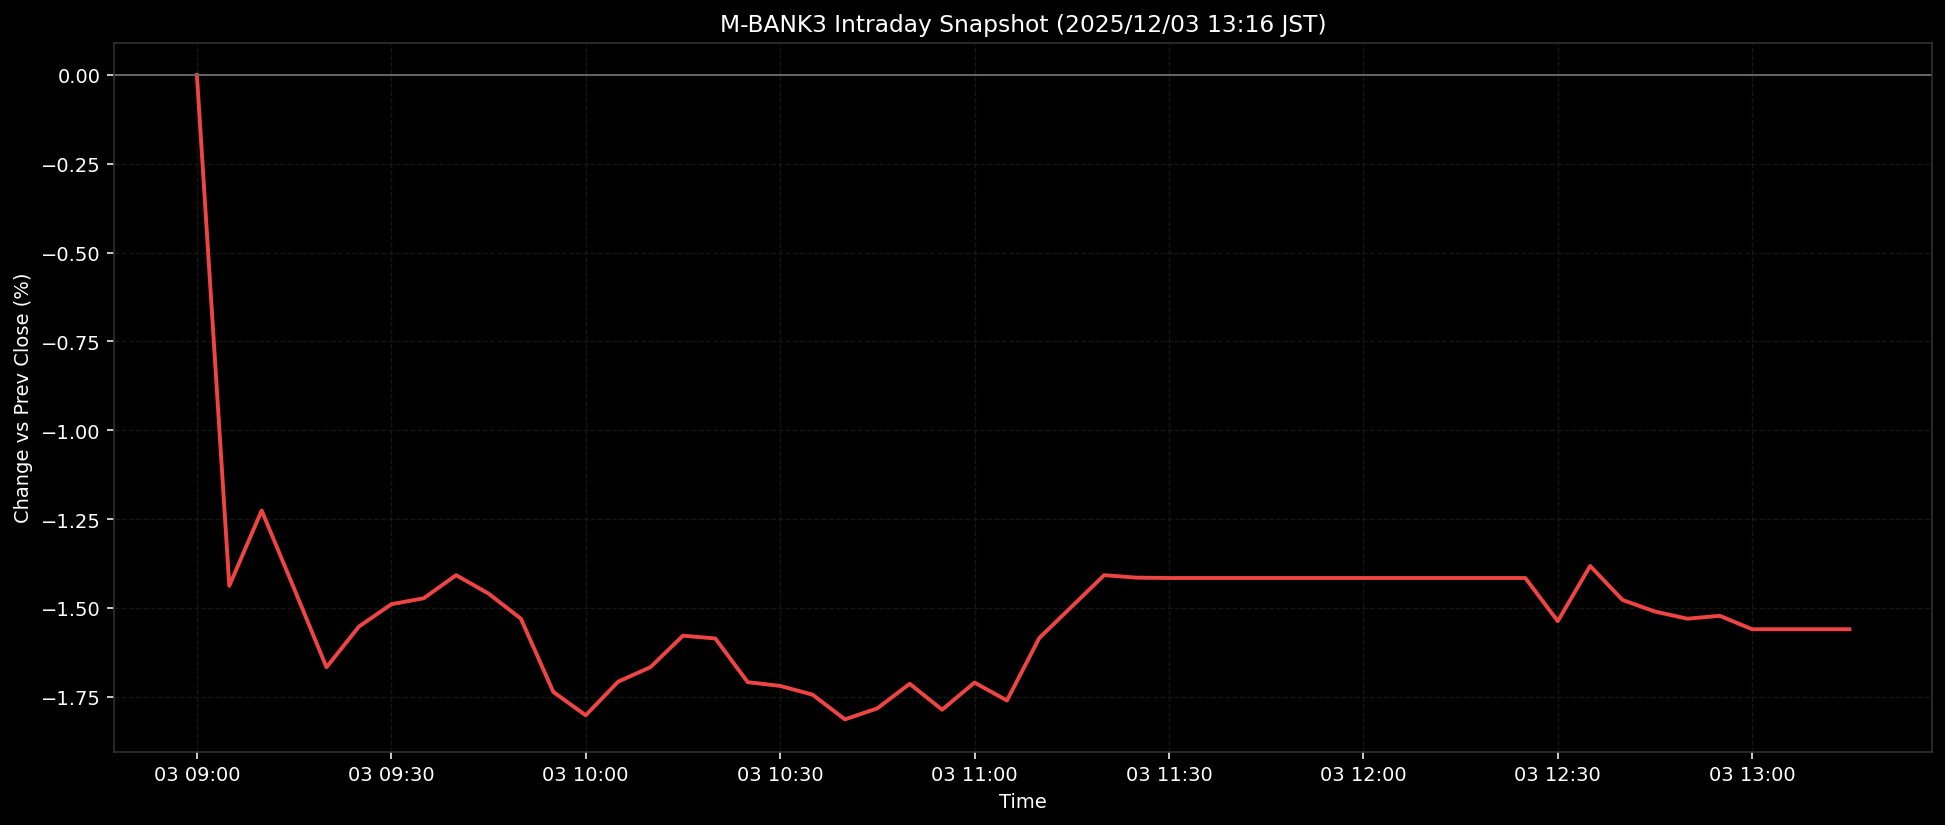

The file beside this chart, header and first rows:
ts, pct
2025-12-03T09:00:00+0900, 0.0
2025-12-03T09:05:00+0900, -1.438
2025-12-03T09:10:00+0900, -1.226
2025-12-03T09:15:00+0900, -1.446
2025-12-03T09:20:00+0900, -1.667
2025-12-03T09:25:00+0900, -1.553
2025-12-03T09:30:00+0900, -1.49
2025-12-03T09:35:00+0900, -1.473
2025-12-03T09:40:00+0900, -1.408
2025-12-03T09:45:00+0900, -1.46
2025-12-03T09:50:00+0900, -1.53
2025-12-03T09:55:00+0900, -1.736
2025-12-03T10:00:00+0900, -1.802
2025-12-03T10:05:00+0900, -1.708
2025-12-03T10:10:00+0900, -1.667
2025-12-03T10:15:00+0900, -1.578
2025-12-03T10:20:00+0900, -1.586
2025-12-03T10:25:00+0900, -1.709
2025-12-03T10:30:00+0900, -1.719
2025-12-03T10:35:00+0900, -1.744
2025-12-03T10:40:00+0900, -1.814
2025-12-03T10:45:00+0900, -1.783
2025-12-03T10:50:00+0900, -1.714
2025-12-03T10:55:00+0900, -1.786
2025-12-03T11:00:00+0900, -1.71
2025-12-03T11:05:00+0900, -1.761
2025-12-03T11:10:00+0900, -1.585
2025-12-03T11:15:00+0900, -1.496
2025-12-03T11:20:00+0900, -1.408
2025-12-03T11:25:00+0900, -1.415
2025-12-03T11:30:00+0900, -1.416
2025-12-03T11:35:00+0900, -1.416
2025-12-03T11:40:00+0900, -1.416
2025-12-03T11:45:00+0900, -1.416
2025-12-03T11:50:00+0900, -1.416
2025-12-03T11:55:00+0900, -1.416
2025-12-03T12:00:00+0900, -1.416
2025-12-03T12:05:00+0900, -1.416
2025-12-03T12:10:00+0900, -1.416
2025-12-03T12:15:00+0900, -1.416
2025-12-03T12:20:00+0900, -1.416
2025-12-03T12:25:00+0900, -1.416
2025-12-03T12:30:00+0900, -1.537
2025-12-03T12:35:00+0900, -1.382
2025-12-03T12:40:00+0900, -1.478
2025-12-03T12:45:00+0900, -1.51
2025-12-03T12:50:00+0900, -1.53
2025-12-03T12:55:00+0900, -1.522
2025-12-03T13:00:00+0900, -1.56
2025-12-03T13:05:00+0900, -1.56
2025-12-03T13:10:00+0900, -1.56
2025-12-03T13:15:00+0900, -1.56
